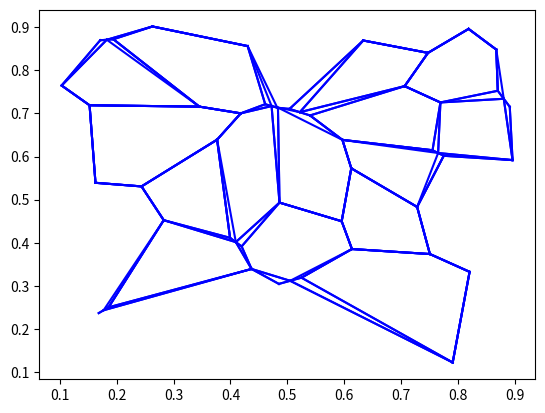

Write the Python code that produced this figure.
import numpy as np
import matplotlib.pyplot as plt
from random import random

# Author: Anthony Maltsev
# Date: 01/06/2022
#
# Description: Generate and display a randomly generated voronoi diagram 
# by finding a Delaunay triangulation of a random set of points and then 
# finding the corresponding/dual Voronoi diagram.

################################################################### define helper functions and classes below

class Edge() :
    def __init__(self, v1, v2) :
        self.v1 = v1
        self.v2 = v2
        self.length = euclidean_dist(self.v1, self.v2)
        self.inc_polygons = []
        self.ref()
    
    def equals(self, other) :
        if (self.v1.equals(other.v1) and self.v2.equals(other.v2)) or (self.v1.equals(other.v2) and self.v2.equals(other.v1)) :
            return True
        else :
            return False

    def ref(self) :
        if not self in self.v1.inc_edges :
            self.v1.inc_edges.append(self)
        if not self in self.v2.inc_edges :
            self.v2.inc_edges.append(self)
    def deref(self) :
        self.v1.inc_edges.remove(self)
        self.v2.inc_edges.remove(self)

    def replace_vertex(self, old, new) :
        self.deref()
        if old.equals(self.v1) :
            self.v1 = new
        else :
            self.v2 = new
        self.length = euclidean_dist(self.v1, self.v2)
        self.ref()
    
    def __str__(self) :
        return "(("+str(self.v1.x)+", "+str(self.v1.y)+"), ("+str(self.v2.x)+", "+str(self.v2.y)+"))"

class Vertex() :
    def __init__(self, x, y) :
        self.x = x
        self.y = y
        self.inc_edges = []
    
    def equals(self, other) :
        if (self.x == other.x and self.y == other.y) :
            return True
        else :
            return False

class Polygon() :
    def __init__(self, edges, vertices) :
        self.edges = edges
        self.vertices = vertices
        self.ref()
    def ref(self) :
        for edge in self.edges :
            edge.inc_polygons.append(self)
    def deref(self) :
        for edge in self.edges :
            edge.inc_polygons.remove(self)
    def deref_edges(self) :
        for edge in self.edges :
            edge.deref()


class Triangle(Polygon) : # pass vertices in and this creates a triangle that stores all info inc. circumcircle
    def __init__(self, vertices, edges=None, first_edge=None) :
        if (edges == None) and (first_edge == None) :
            self.vert__init__(vertices)
        elif (edges == None) :
            self.vert_and_firstedge__init__(vertices, first_edge)
        else :
            self.vert_and_edges__init__(edges, vertices)
    def vert__init__(self, vertices) :
        e1 = Edge(vertices[0], vertices[1])
        e2 = Edge(vertices[0], vertices[2])
        e3 = Edge(vertices[1], vertices[2])
        self.edges = [e1, e2, e3]
        self.vertices = vertices
        temp = Polygon(self.edges, self.vertices)
        cc_info = circumcenter_and_radius(temp)
        self.circumcenter = cc_info[0]
        self.circumradius = cc_info[1]
        self.ref()
    def vert_and_edges__init__(self, edges, vertices) :
        self.edges = edges
        self.vertices = vertices
        temp = Polygon(self.edges, self.vertices)
        cc_info = circumcenter_and_radius(temp)
        self.circumcenter = cc_info[0]
        self.circumradius = cc_info[1]
        self.ref()
    def vert_and_firstedge__init__(self, vertices, first_edge) : # first edge MUST be the edge between vert[0] and vert[1]
        e1 = first_edge
        e2 = Edge(vertices[0], vertices[2])
        e3 = Edge(vertices[1], vertices[2])
        self.edges = [e1, e2, e3]
        self.vertices = vertices
        temp = Polygon(self.edges, self.vertices)
        cc_info = circumcenter_and_radius(temp)
        self.circumcenter = cc_info[0]
        self.circumradius = cc_info[1]
        self.ref()


# find the euclidean distance between two vertices
def euclidean_dist(v1, v2) :
    return ((v1.x - v2.x)**2 + (v1.y - v2.y)**2)**0.5

#check whether two points are far enough apart
def distance_okay(v1, v2):
    if euclidean_dist(v1, v2) >= min_dist : #euclidean distance >= max_dist
        return True
    else :
        return False

#return a tuple containing the circumcenter and circumradius of a given triangle
def circumcenter_and_radius(polygon) :
    assert len(polygon.edges) == 3 # must be triangle
    point_a = polygon.vertices[0]
    point_b = polygon.vertices[1]
    point_c = polygon.vertices[2]
    dist_ab = euclidean_dist(point_a, point_b) # dont use pre-calculated distances from edges to ensure edge is correct, e.g. edges[0] = ab
    dist_ac = euclidean_dist(point_a, point_c) 
    dist_bc = euclidean_dist(point_b, point_c) 
    angle_a = np.arccos((dist_ab**2 + dist_ac**2 - dist_bc**2)/(2*dist_ab*dist_ac)) # law of cosines
    angle_b = np.arccos((dist_ab**2 + dist_bc**2 - dist_ac**2)/(2*dist_ab*dist_bc))
    angle_c = np.arccos((dist_bc**2 + dist_ac**2 - dist_ab**2)/(2*dist_bc*dist_ac))
    circumcenter = Vertex(
        (point_a.x*np.sin(2*angle_a) + point_b.x*np.sin(2*angle_b) + point_c.x*np.sin(2*angle_c))/(np.sin(2*angle_a) + np.sin(2*angle_b) + np.sin(2*angle_c)),
        (point_a.y*np.sin(2*angle_a) + point_b.y*np.sin(2*angle_b) + point_c.y*np.sin(2*angle_c))/(np.sin(2*angle_a) + np.sin(2*angle_b) + np.sin(2*angle_c))
    ) # formula for circumcenter found on google
    radius = euclidean_dist(circumcenter, point_a)
    return (circumcenter, radius)


# if the vertex is out of the range [0,1] for either x or y then return true
def out_of_bounds(vert) :
    x = vert.x
    y = vert.y
    if (x < 0 or x > 1) :
        return True
    elif (y < 0 or y > 1) :
        return True
    else :
        return False

#################################################################################### end helper functions

#### DEBUG
#v1 = Vertex(0.7623, 0.43221)
#v2 = Vertex(0.2367, 0.8173)
#e1 = Edge(v1, v2)
#e2 = Edge(v2, v1)
#assert e1.equals(e2)
#### END DEBUG

# generate a random set of points
def generate_points():
    point_set = []
    i = 0
    while i < num_points :
        new_point = Vertex(random(), random())
        if all([distance_okay(point, new_point) for point in point_set]) :
            point_set.append(new_point)
            i += 1
    return point_set

## Now do the Bowyer Watson triangulation algorithm on this set of points
# yields a set of triangles whose circumcenters are vertices on the voronoi diagram
# the idea of the algorithm : add points inductively and adjust our triangulation so that the bowyer-watson condition
# (defined as all of the vertices of any triangle are not inside the circumcenter of any other triangle)
# is maintained
def bowyer_watson_triangulation(point_set) :

    super_triangle = Triangle([Vertex(-0.5, -0.5), Vertex(-0.5, 3), Vertex(3, -0.5)]) # super triangle, triangle part
    triangle_set = [super_triangle] # store as a tuple of 3 items: the tuple of vertices(tuples), the tuple containing the circumcenter position, the radius of the circumcircle

    for point in point_set :
        #check all existing triangle to see if they are violated by the addition of point
        bad_triangle_set = []
        for triangle in triangle_set :
            # check if the point is within the circumcircle (subtract a bit to allow for floating point error)
            if (euclidean_dist(point, triangle.circumcenter) <= triangle.circumradius - 0.0001) : 
                bad_triangle_set.append(triangle)
        polygon_edge_set = []
        for bad_triangle in bad_triangle_set :
            # construct a polygon hole by getting all the edges that were on the outside of the violated region
            # i.e. all edges that occur only once in the bad_triangle_set / not shared by multiple bad triangles
            
            for bad_edge in bad_triangle.edges :
                if all([not bad_edge.equals(edge) for edge in polygon_edge_set]) : # check edge 1 unique so far
                    polygon_edge_set.append(bad_edge)
                else : # if not unique, remove from set
                    [polygon_edge_set.remove(edge) for edge in polygon_edge_set if edge.equals(bad_edge)]
                    bad_edge.deref() # make sure vertices don't reference this edge anymore since it doesn't exist
            triangle_set.remove(bad_triangle)
            bad_triangle.deref()
        # now add triangles constructed by connecting the point to each edge of the polygon hole, like slices of a pie
        for edge in polygon_edge_set :
            new_triangle = Triangle([edge.v1, edge.v2, point], first_edge=edge)
            triangle_set.append(new_triangle)
    # now we are done adding all points to our triangulation
    return triangle_set

def prune_triangles(triangle_set) :
    # remove any triangle that is connected to the original super_triangle (as that is extra leftover from construction process)
    tri_set_copy = triangle_set.copy()
    for triangle in tri_set_copy :
        if any([out_of_bounds(vert) for vert in triangle.vertices]) :
            triangle_set.remove(triangle)
            triangle.deref()
            triangle.deref_edges()
    return triangle_set


# now, get the dual voronoi map by looking at the circumcenters
def voronoi_diagram_from_triangulation(triangle_set) :
    voronoi_edge_set = []
    for triangle1 in triangle_set :
        for triangle2 in triangle_set :
            if not (triangle1.circumcenter.equals(triangle2.circumcenter)) : # check that 2 unique triangles by comparing circumcenters and hoping diff cc means diff triangle
                # if the two triangle have any shared edge, connect their circumcenters and thats an edge on the voronoi diagram
                if any([any([t1_edge.equals(t2_edge) for t2_edge in triangle2.edges]) for t1_edge in triangle1.edges]) :
                    voronoi_edge_set.append(Edge(triangle1.circumcenter, triangle2.circumcenter))
    return voronoi_edge_set
    
#prune edges that are out of bounds
def prune_bounds(edge_set) :
    edge_copy = edge_set.copy()
    for edge in edge_copy :
        if (out_of_bounds(edge.v1) or out_of_bounds(edge.v2)) :
            edge_set.remove(edge)
            edge.deref()
    return edge_set

def prune_small_edges(edge_set, min_size) :
    any_small = True
    while any_small :
        any_small = False
        for edge in edge_set :
            if (edge.length < min_size) :
                any_small = True
                edge_set.remove(edge)
                edge.deref()
                # shrink edge to one point (midpoint of edge) and combine
                mid_point = Vertex((edge.v1.x + edge.v2.x)/2, (edge.v1.y + edge.v2.y)/2)
                # make any edge that connected to any of the previous vertices connect to this midpoint instead
                for v1_edge in edge.v1.inc_edges :
                    if (not v1_edge.equals(edge)) :
                        v1_edge.replace_vertex(edge.v1, mid_point)
                for v2_edge in edge.v2.inc_edges :
                    if (not v2_edge.equals(edge)) :
                        v2_edge.replace_vertex(edge.v2, mid_point)
                break
    return edge_set

def display_edge_set(edge_set) :
    for edge in edge_set :
        #print(edge)
        plt.plot((edge.v1.x, edge.v2.x), (edge.v1.y, edge.v2.y), 'b')
    plt.show()

def display_triangle_set(triangle_set) :
    #visualise the triangles
    for triangle in triangle_set :
        plt.plot((triangle.edges[0].v1.x, triangle.edges[0].v2.x), (triangle.edges[0].v1.y, triangle.edges[0].v2.y), 'g')
        plt.plot((triangle.edges[1].v1.x, triangle.edges[1].v2.x), (triangle.edges[1].v1.y, triangle.edges[1].v2.y), 'g')
        plt.plot((triangle.edges[2].v1.x, triangle.edges[2].v2.x), (triangle.edges[2].v1.y, triangle.edges[2].v2.y), 'g')
    plt.show()

# now run all of the functions in a row!

#### PARAMETERS, CHANGE THESE IF YOU WANT
num_points = 30
min_dist = 0.05
min_edge = 0.05
####

point_set = generate_points()
triangle_set = bowyer_watson_triangulation(point_set)
#display_triangle_set(triangle_set)
triangle_set = prune_triangles(triangle_set)
#display_triangle_set(triangle_set)
voronoi_edges = voronoi_diagram_from_triangulation(triangle_set)
voronoi_edges = prune_bounds(voronoi_edges)
display_edge_set(voronoi_edges)
voronoi_edges = prune_small_edges(voronoi_edges, min_edge)
display_edge_set(voronoi_edges)


#### DEBUGGING BELOW
#v1 = Vertex(0.25, 0.25)
#v2 = Vertex(0.25, 0.75)
#v3 = Vertex(0.75, 0.75)
#v4 = Vertex(0.75, 0.25)
#edge12 = Edge(v1, v2)
#edge23 = Edge(v2, v3)
#edge34 = Edge(v3, v4)
#edge41 = Edge(v4, v1)
#mid_point = Vertex((edge34.v1.x + edge34.v2.x)/2, (edge34.v1.y + edge34.v2.y)/2)
#
#plt.plot((edge12.v1.x, edge12.v2.x), (edge12.v1.y, edge12.v2.y), 'b')
#plt.plot((edge23.v1.x, edge23.v2.x), (edge23.v1.y, edge23.v2.y), 'b')
#plt.plot((edge34.v1.x, edge34.v2.x), (edge34.v1.y, edge34.v2.y), 'b')
#plt.plot((edge41.v1.x, edge41.v2.x), (edge41.v1.y, edge41.v2.y), 'b')
#
#for v1_edge in edge34.v1.inc_edges :
#    if (not v1_edge.equals(edge34)) :
#        v1_edge.replace_vertex(edge34.v1, mid_point)
#for v2_edge in edge34.v2.inc_edges :
#    if (not v2_edge.equals(edge34)) :
#        v2_edge.replace_vertex(edge34.v2, mid_point)
#
#plt.plot((edge12.v1.x, edge12.v2.x), (edge12.v1.y, edge12.v2.y), 'g')
#plt.plot((edge23.v1.x, edge23.v2.x), (edge23.v1.y, edge23.v2.y), 'g')
##plt.plot((edge34.v1.x, edge34.v2.x), (edge34.v1.y, edge34.v2.y), 'g')
#plt.plot((edge41.v1.x, edge41.v2.x), (edge41.v1.y, edge41.v2.y), 'g')
#
#plt.show()